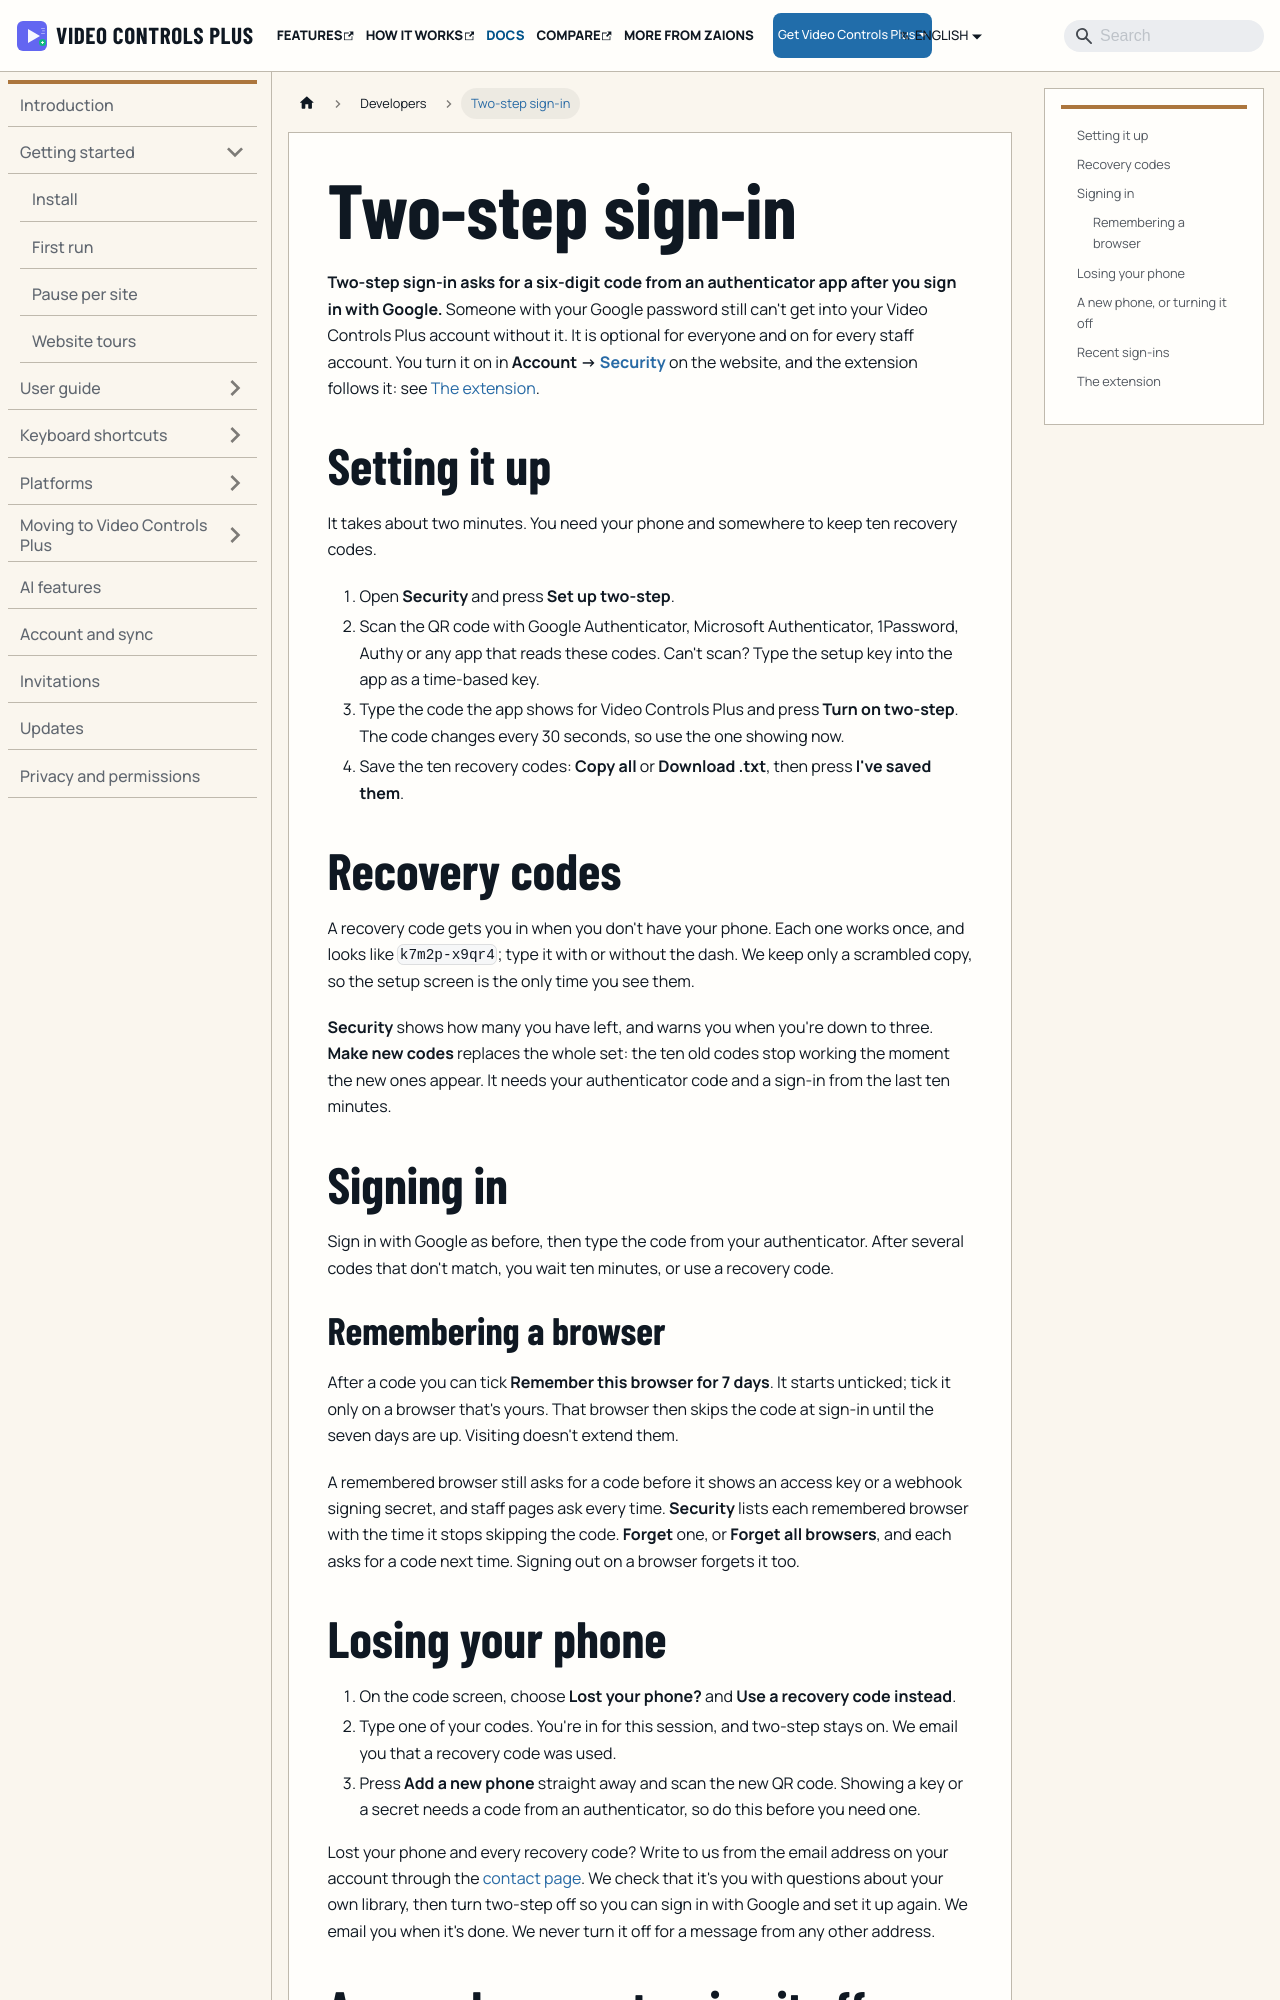

repository: aoneahsan/vcpeai-docs · page: docs/developers/two-step-sign-in/index.html · generator: docusaurus

---
title: Two-step sign-in
description: Add a six-digit code after Google to your Video Controls Plus account, keep ten recovery codes, remember a browser for 7 days, and connect the extension.
last_update:
  date: 2026-11-21
---

# Two-step sign-in

**Two-step sign-in asks for a six-digit code from an authenticator app after you sign in with Google.** Someone with your Google password still can't get into your Video Controls Plus account without it. It is optional for everyone and on for every staff account. You turn it on in **Account → [Security](https://vcpeai.aoneahsan.com/account/security)** on the website, and the extension follows it: see [The extension](#the-extension).

## Setting it up {#setting-it-up}

It takes about two minutes. You need your phone and somewhere to keep ten recovery codes.

1. Open **Security** and press **Set up two-step**.
2. Scan the QR code with Google Authenticator, Microsoft Authenticator, 1Password, Authy or any app that reads these codes. Can't scan? Type the setup key into the app as a time-based key.
3. Type the code the app shows for Video Controls Plus and press **Turn on two-step**. The code changes every 30 seconds, so use the one showing now.
4. Save the ten recovery codes: **Copy all** or **Download .txt**, then press **I've saved them**.

## Recovery codes {#recovery-codes}

A recovery code gets you in when you don't have your phone. Each one works once, and looks like `k7m2p-x9qr4`; type it with or without the dash. We keep only a scrambled copy, so the setup screen is the only time you see them.

**Security** shows how many you have left, and warns you when you're down to three. **Make new codes** replaces the whole set: the ten old codes stop working the moment the new ones appear. It needs your authenticator code and a sign-in from the last ten minutes.

## Signing in {#signing-in}

Sign in with Google as before, then type the code from your authenticator. After several codes that don't match, you wait ten minutes, or use a recovery code.
